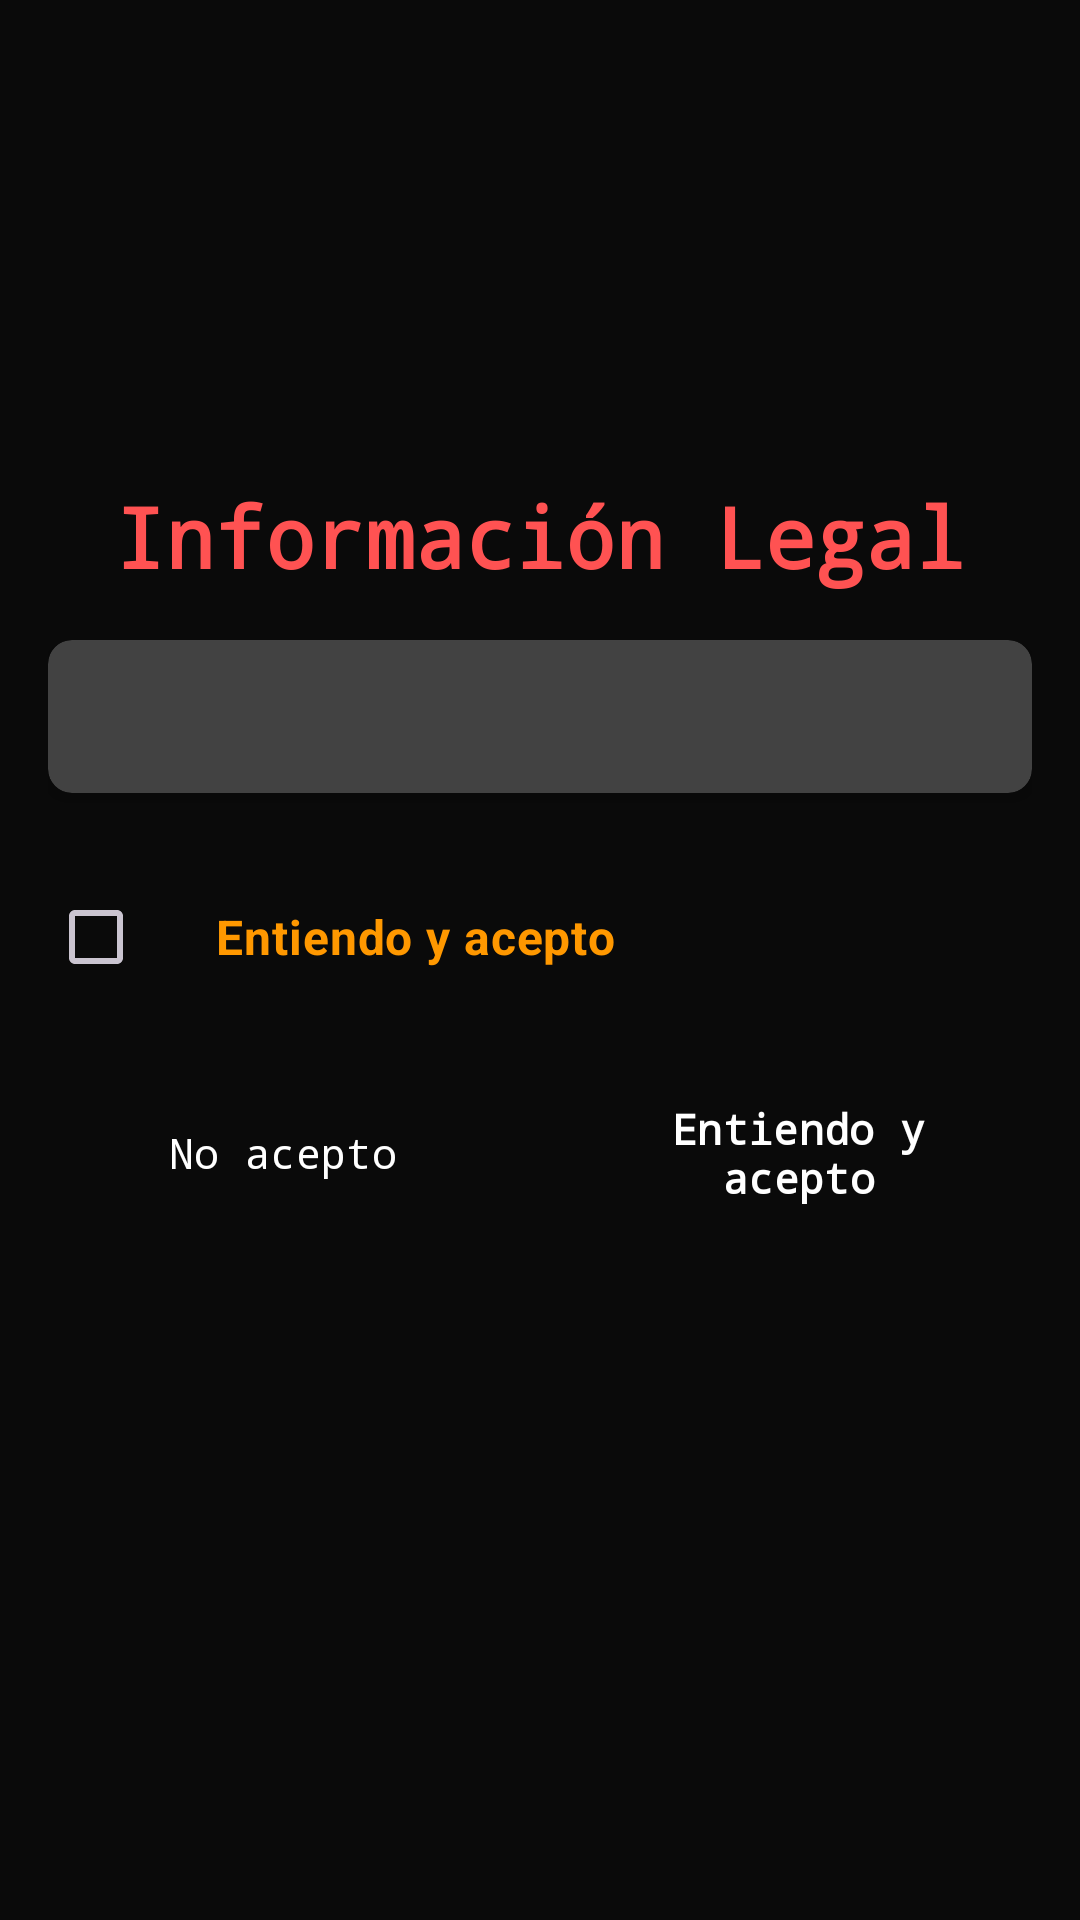

Layout XML and referenced resources for this Android screen:
<!-- AndroidManifest.xml: activity theme Theme.BADAISQLMapAutomator -->
<!-- res/layout/activity_disclaimer.xml -->
<?xml version="1.0" encoding="utf-8"?>
<ScrollView xmlns:android="http://schemas.android.com/apk/res/android"
    xmlns:app="http://schemas.android.com/apk/res-auto"
    android:layout_width="match_parent"
    android:layout_height="match_parent"
    android:background="@color/background"
    android:padding="16dp">

    <LinearLayout
        android:layout_width="match_parent"
        android:layout_height="wrap_content"
        android:orientation="vertical">

        <ImageView
            android:layout_width="120dp"
            android:layout_height="120dp"
            android:layout_gravity="center_horizontal"
            android:layout_marginBottom="24dp"
            android:src="@mipmap/ic_launcher"
            android:contentDescription="@string/app_name" />

        <TextView
            android:layout_width="match_parent"
            android:layout_height="wrap_content"
            android:layout_marginBottom="16dp"
            android:gravity="center"
            android:text="@string/legal_title"
            android:textAppearance="@style/TextAppearance.Title"
            android:textColor="@color/error" />

        <androidx.cardview.widget.CardView
            android:layout_width="match_parent"
            android:layout_height="wrap_content"
            android:layout_marginBottom="24dp"
            app:cardCornerRadius="8dp"
            app:cardElevation="4dp">

            <TextView
                android:id="@+id/text_disclaimer"
                android:layout_width="match_parent"
                android:layout_height="wrap_content"
                android:padding="16dp"
                android:textAppearance="@style/TextAppearance.Subtitle"
                android:textSize="14sp" />

        </androidx.cardview.widget.CardView>

        <LinearLayout
            android:layout_width="match_parent"
            android:layout_height="wrap_content"
            android:layout_marginBottom="24dp"
            android:orientation="horizontal"
            android:gravity="center_vertical">

            <CheckBox
                android:id="@+id/checkbox_accept_terms"
                android:layout_width="wrap_content"
                android:layout_height="wrap_content"
                android:layout_marginEnd="8dp" />

            <TextView
                android:layout_width="0dp"
                android:layout_height="wrap_content"
                android:layout_weight="1"
                android:text="@string/legal_accept"
                android:textAppearance="@style/TextAppearance.Warning"
                android:textSize="16sp" />

        </LinearLayout>

        <LinearLayout
            android:layout_width="match_parent"
            android:layout_height="wrap_content"
            android:orientation="horizontal"
            android:gravity="center">

            <Button
                android:id="@+id/button_decline"
                style="@style/Button.Secondary"
                android:layout_width="0dp"
                android:layout_height="wrap_content"
                android:layout_weight="1"
                android:layout_marginEnd="8dp"
                android:text="@string/legal_decline" />

            <Button
                android:id="@+id/button_accept"
                style="@style/Button.Danger"
                android:layout_width="0dp"
                android:layout_height="wrap_content"
                android:layout_weight="1"
                android:layout_marginStart="8dp"
                android:text="@string/legal_accept" />

        </LinearLayout>

    </LinearLayout>

</ScrollView>
<!-- resources referenced by this layout -->
<resources>
  <color name="background">#FF0A0A0A</color>
  <color name="error">#FFFF5252</color>
  <string name="app_name">BADAI SQLMap Automator</string>
  <string name="legal_accept">Entiendo y acepto</string>
  <string name="legal_decline">No acepto</string>
  <string name="legal_title">Información Legal</string>
  <style name="Button.Danger" parent="Widget.Material3.Button">
          <item name="android:backgroundTint">@color/error</item>
          <item name="android:textColor">@color/text_primary</item>
          <item name="cornerRadius">12dp</item>
          <item name="android:textAllCaps">false</item>
          <item name="fontFamily">monospace</item>
          <item name="android:textStyle">bold</item>
          <item name="android:elevation">8dp</item>
      </style>
  <style name="Button.Secondary" parent="Widget.Material3.Button.OutlinedButton">
          <item name="strokeColor">@color/border_color</item>
          <item name="android:textColor">@color/text_primary</item>
          <item name="cornerRadius">12dp</item>
          <item name="android:textAllCaps">false</item>
          <item name="fontFamily">monospace</item>
          <item name="strokeWidth">2dp</item>
      </style>
  <style name="TextAppearance.Subtitle" parent="TextAppearance.Material3.BodyLarge">
          <item name="android:textColor">@color/text_secondary</item>
          <item name="fontFamily">monospace</item>
      </style>
  <style name="TextAppearance.Title" parent="TextAppearance.Material3.HeadlineMedium">
          <item name="android:textColor">@color/text_primary</item>
          <item name="android:textStyle">bold</item>
          <item name="fontFamily">monospace</item>
      </style>
  <style name="TextAppearance.Warning" parent="TextAppearance.Material3.BodyMedium">
          <item name="android:textColor">@color/warning</item>
          <item name="android:textStyle">bold</item>
      </style>
  <style name="Theme.BADAISQLMapAutomator" parent="Theme.Material3.Dark.NoActionBar">
          
          <item name="colorPrimary">@color/primary</item>
          <item name="colorPrimaryVariant">@color/primary_dark</item>
          <item name="colorOnPrimary">@color/text_inverse</item>
          
          
          <item name="colorSecondary">@color/accent</item>
          <item name="colorSecondaryVariant">@color/accent_variant</item>
          <item name="colorOnSecondary">@color/text_primary</item>
          
          
          <item name="android:colorBackground">@color/background</item>
          <item name="colorSurface">@color/surface</item>
          <item name="colorOnBackground">@color/text_primary</item>
          <item name="colorOnSurface">@color/text_primary</item>
          
          
          <item name="colorError">@color/error</item>
          <item name="colorOnError">@color/text_primary</item>
          
          
          <item name="android:statusBarColor">@color/background</item>
          <item name="android:windowLightStatusBar" tools:targetApi="m">false</item>
          
          
          <item name="android:navigationBarColor">@color/background</item>
          <item name="android:windowLightNavigationBar" tools:targetApi="o">false</item>
          
          
          <item name="android:windowBackground">@color/background</item>
          
          
          <item name="android:textColorPrimary">@color/text_primary</item>
          <item name="android:textColorSecondary">@color/text_secondary</item>
          <item name="android:textColorHint">@color/text_hint</item>
      </style>
  <color name="text_primary">#FFFFFFFF</color>
  <color name="border_color">#FF333333</color>
  <color name="text_secondary">#B3FFFFFF</color>
  <color name="warning">#FFFF9800</color>
  <color name="primary">#FF00E676</color>
  <color name="primary_dark">#FF00C853</color>
  <color name="text_inverse">#FF000000</color>
  <color name="accent">#FFFF3D00</color>
  <color name="accent_variant">#FFFF6E40</color>
  <color name="surface">#FF1E1E1E</color>
  <color name="text_hint">#80FFFFFF</color>
</resources>
